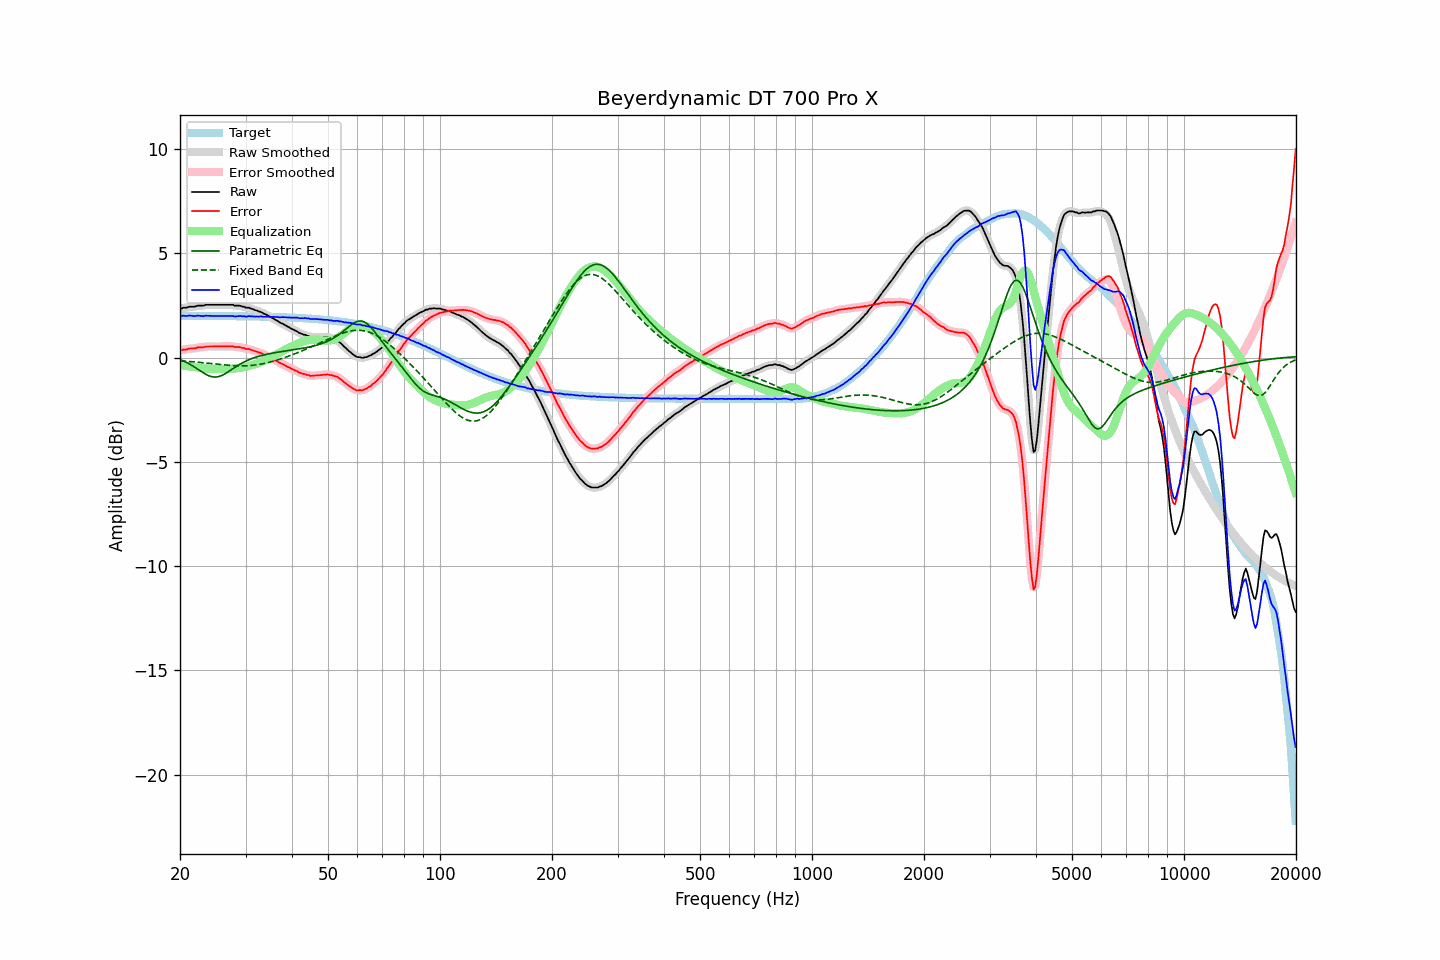

Values plotted in this chart, from the file beside it:
frequency, raw, error, smoothed, error_smoothed, equalization, parametric_eq, fixed_band_eq, equalized_raw, equalized_smoothed, target
20.00, 2.37, 0.37, 2.37, 0.36, -0.35, -0.09, -0.15, 2.02, 2.01, 2.01
20.20, 2.35, 0.35, 2.37, 0.36, -0.37, -0.12, -0.16, 1.99, 2.00, 2.01
20.40, 2.39, 0.39, 2.38, 0.37, -0.38, -0.15, -0.16, 2.01, 2.00, 2.01
20.61, 2.39, 0.39, 2.39, 0.38, -0.39, -0.19, -0.17, 2.00, 2.00, 2.01
20.81, 2.39, 0.39, 2.41, 0.40, -0.40, -0.23, -0.18, 1.99, 2.01, 2.01
21.02, 2.42, 0.42, 2.42, 0.41, -0.41, -0.27, -0.18, 2.01, 2.01, 2.00
21.23, 2.44, 0.44, 2.43, 0.43, -0.42, -0.31, -0.19, 2.02, 2.01, 2.00
21.44, 2.44, 0.44, 2.44, 0.44, -0.43, -0.36, -0.19, 2.01, 2.01, 2.00
21.66, 2.44, 0.44, 2.44, 0.44, -0.45, -0.40, -0.20, 2.00, 2.00, 2.00
21.87, 2.44, 0.44, 2.45, 0.45, -0.46, -0.45, -0.21, 1.99, 2.00, 2.00
22.09, 2.46, 0.46, 2.47, 0.46, -0.46, -0.50, -0.21, 2.00, 2.00, 2.00
22.31, 2.49, 0.49, 2.48, 0.48, -0.47, -0.55, -0.22, 2.02, 2.01, 2.00
22.54, 2.49, 0.49, 2.49, 0.49, -0.48, -0.60, -0.23, 2.01, 2.01, 2.00
22.76, 2.49, 0.49, 2.49, 0.49, -0.49, -0.65, -0.24, 2.00, 2.00, 2.00
22.99, 2.49, 0.49, 2.50, 0.50, -0.50, -0.70, -0.24, 1.99, 1.99, 2.00
23.22, 2.50, 0.50, 2.51, 0.51, -0.51, -0.75, -0.25, 1.99, 2.00, 2.00
23.45, 2.53, 0.53, 2.52, 0.52, -0.52, -0.80, -0.26, 2.01, 2.00, 2.00
23.69, 2.53, 0.53, 2.53, 0.53, -0.52, -0.84, -0.27, 2.01, 2.01, 2.00
23.92, 2.53, 0.53, 2.54, 0.54, -0.53, -0.87, -0.27, 2.00, 2.01, 2.00
24.16, 2.53, 0.53, 2.53, 0.53, -0.53, -0.90, -0.28, 2.00, 2.00, 2.00
24.40, 2.53, 0.53, 2.53, 0.53, -0.54, -0.92, -0.29, 2.00, 2.00, 2.00
24.65, 2.53, 0.53, 2.53, 0.53, -0.54, -0.93, -0.30, 1.99, 1.99, 2.00
24.89, 2.53, 0.54, 2.53, 0.54, -0.54, -0.93, -0.31, 2.00, 2.00, 2.00
25.14, 2.53, 0.54, 2.53, 0.54, -0.54, -0.92, -0.31, 2.00, 2.00, 2.00
25.39, 2.53, 0.54, 2.53, 0.54, -0.54, -0.91, -0.32, 2.00, 2.00, 2.00
25.65, 2.53, 0.54, 2.53, 0.54, -0.54, -0.88, -0.33, 2.00, 2.00, 2.00
25.91, 2.53, 0.54, 2.53, 0.54, -0.54, -0.86, -0.34, 1.99, 1.99, 1.99
26.16, 2.53, 0.54, 2.53, 0.54, -0.54, -0.82, -0.34, 1.99, 1.99, 1.99
26.43, 2.53, 0.54, 2.53, 0.54, -0.54, -0.78, -0.35, 1.99, 1.99, 1.99
26.69, 2.53, 0.54, 2.53, 0.54, -0.54, -0.73, -0.36, 1.99, 1.99, 1.99
26.96, 2.53, 0.54, 2.53, 0.54, -0.54, -0.68, -0.37, 1.99, 1.99, 1.99
27.23, 2.53, 0.54, 2.54, 0.55, -0.54, -0.63, -0.37, 1.99, 2.00, 1.99
27.50, 2.53, 0.54, 2.53, 0.54, -0.53, -0.58, -0.38, 2.00, 2.00, 1.99
27.77, 2.53, 0.54, 2.52, 0.53, -0.53, -0.53, -0.38, 2.00, 1.99, 1.99
28.05, 2.49, 0.50, 2.51, 0.52, -0.52, -0.47, -0.39, 1.97, 1.98, 1.99
28.33, 2.49, 0.51, 2.50, 0.51, -0.52, -0.42, -0.39, 1.98, 1.98, 1.99
28.62, 2.49, 0.51, 2.49, 0.50, -0.51, -0.38, -0.39, 1.99, 1.99, 1.99
28.90, 2.49, 0.51, 2.48, 0.50, -0.49, -0.33, -0.39, 2.00, 1.99, 1.98
29.19, 2.47, 0.49, 2.47, 0.49, -0.48, -0.29, -0.39, 1.99, 1.99, 1.98
29.48, 2.44, 0.46, 2.45, 0.47, -0.47, -0.24, -0.39, 1.98, 1.98, 1.98
29.78, 2.44, 0.46, 2.43, 0.44, -0.45, -0.20, -0.39, 1.99, 1.97, 1.98
30.08, 2.39, 0.41, 2.41, 0.43, -0.44, -0.17, -0.39, 1.96, 1.97, 1.98
30.38, 2.39, 0.41, 2.39, 0.42, -0.42, -0.13, -0.39, 1.98, 1.98, 1.98
30.68, 2.39, 0.41, 2.38, 0.40, -0.40, -0.10, -0.38, 2.00, 1.98, 1.98
30.99, 2.35, 0.38, 2.36, 0.38, -0.38, -0.07, -0.38, 1.98, 1.98, 1.98
31.30, 2.33, 0.36, 2.33, 0.36, -0.35, -0.04, -0.37, 1.98, 1.98, 1.98
31.61, 2.30, 0.33, 2.30, 0.33, -0.33, -0.01, -0.36, 1.97, 1.97, 1.97
31.93, 2.27, 0.30, 2.27, 0.30, -0.31, 0.02, -0.35, 1.97, 1.97, 1.97
32.24, 2.25, 0.28, 2.25, 0.28, -0.28, 0.04, -0.34, 1.97, 1.97, 1.97
32.57, 2.21, 0.24, 2.22, 0.25, -0.25, 0.06, -0.33, 1.96, 1.97, 1.97
32.89, 2.20, 0.23, 2.19, 0.23, -0.22, 0.09, -0.32, 1.98, 1.97, 1.97
33.22, 2.16, 0.20, 2.16, 0.19, -0.19, 0.11, -0.30, 1.97, 1.97, 1.97
33.55, 2.11, 0.15, 2.12, 0.16, -0.16, 0.13, -0.29, 1.96, 1.97, 1.96
33.89, 2.08, 0.12, 2.08, 0.12, -0.12, 0.14, -0.27, 1.96, 1.96, 1.96
34.23, 2.05, 0.09, 2.05, 0.09, -0.09, 0.16, -0.25, 1.97, 1.96, 1.96
34.57, 2.00, 0.04, 2.00, 0.05, -0.05, 0.18, -0.23, 1.96, 1.96, 1.96
34.92, 1.96, 0.01, 1.96, 0.01, -0.01, 0.19, -0.21, 1.96, 1.96, 1.96
35.27, 1.91, -0.04, 1.92, -0.04, 0.04, 0.21, -0.19, 1.95, 1.95, 1.95
35.62, 1.88, -0.07, 1.87, -0.08, 0.08, 0.22, -0.17, 1.96, 1.95, 1.95
35.97, 1.82, -0.13, 1.83, -0.12, 0.12, 0.24, -0.15, 1.94, 1.95, 1.95
... 635 more rows
